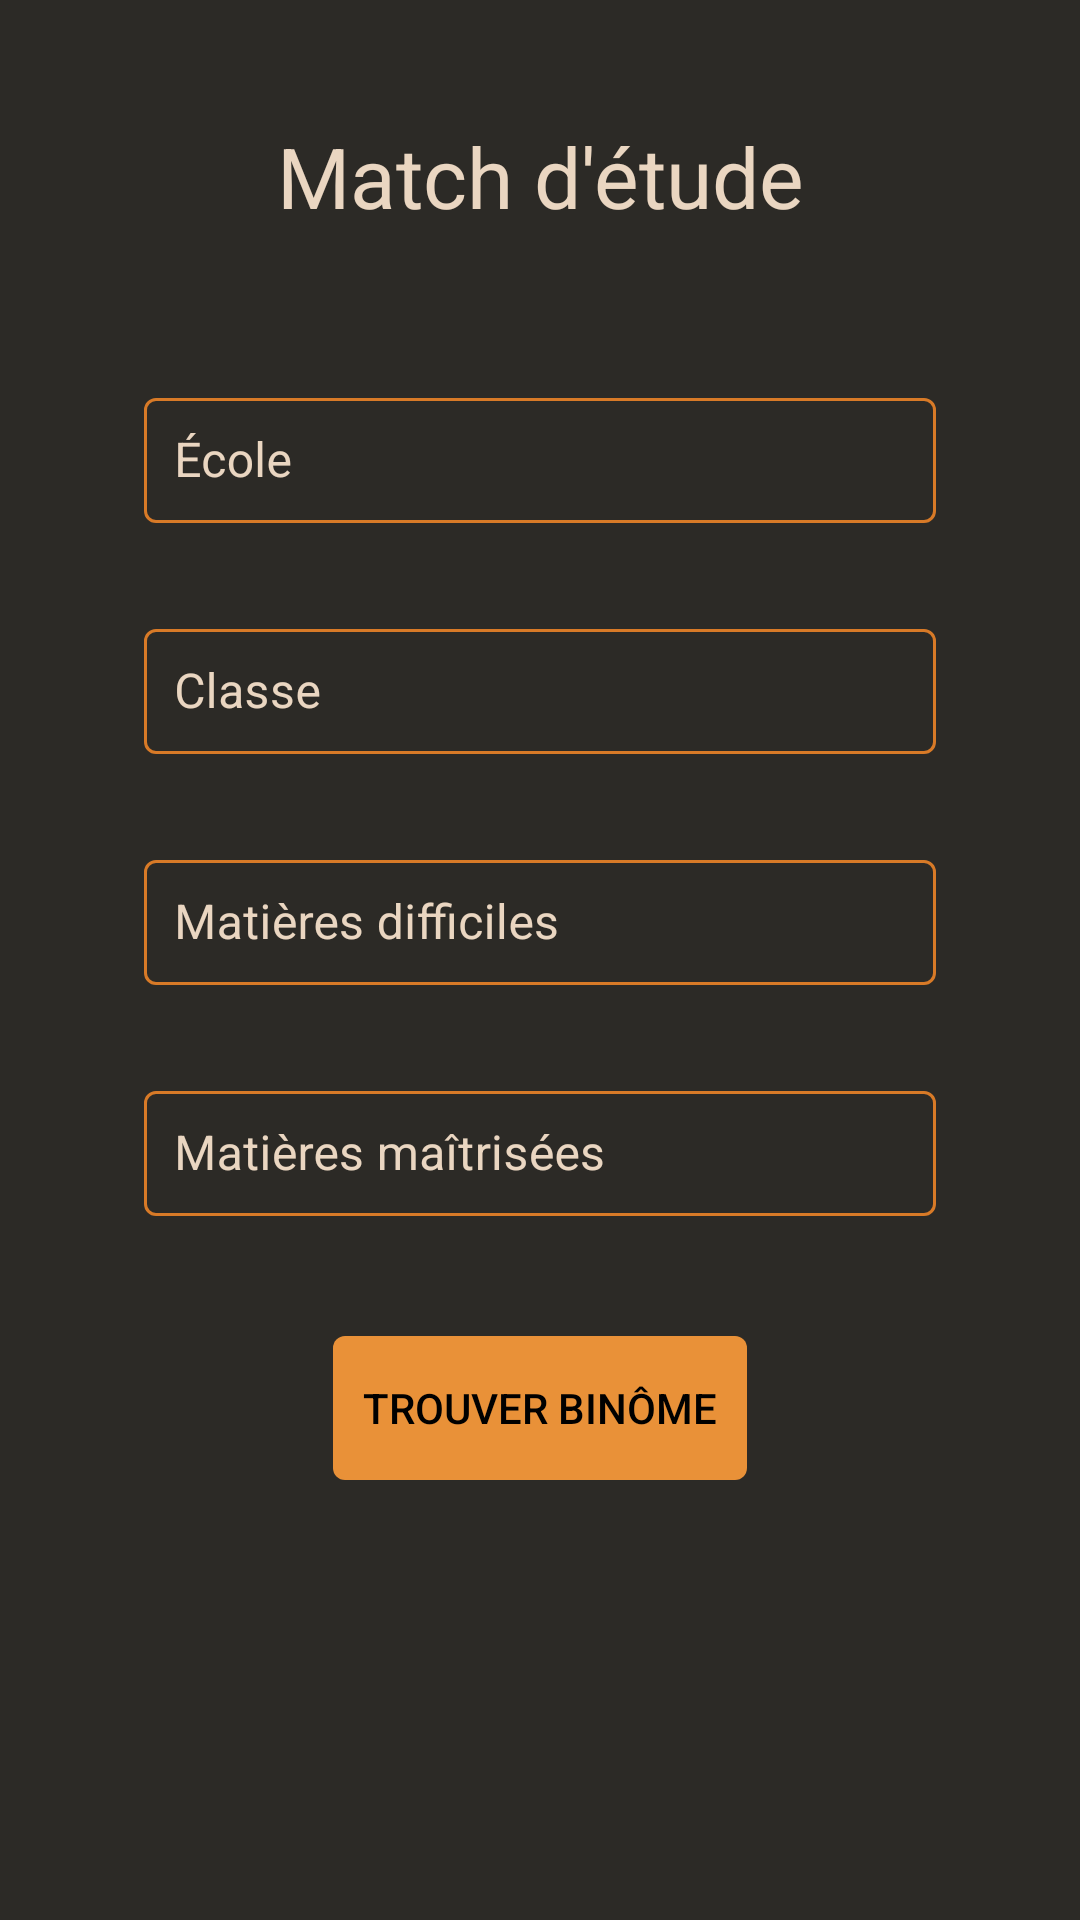

Here is an Android app screen rendered from its layout file. Give the layout XML and the strings, colors and styles it references.
<!-- AndroidManifest.xml: application theme Theme.PROJET -->
<!-- res/layout/activity_match_etude.xml -->
<?xml version="1.0" encoding="utf-8"?>
<ScrollView
    xmlns:android="http://schemas.android.com/apk/res/android"
    xmlns:app="http://schemas.android.com/apk/res-auto"
    xmlns:tools="http://schemas.android.com/tools"
    android:layout_width="match_parent"
    android:layout_height="match_parent"
    android:fillViewport="true"
    android:background="@color/colorBackground">

    <androidx.constraintlayout.widget.ConstraintLayout
        android:layout_width="match_parent"
        android:layout_height="wrap_content"
        android:paddingHorizontal="48dp"
        android:paddingVertical="40dp">

        <TextView
            android:id="@+id/textView"
            android:layout_width="wrap_content"
            android:layout_height="wrap_content"
            android:text="Match d'étude"
            android:textColor="@color/colorText"
            android:textSize="28sp"
            app:layout_constraintEnd_toEndOf="parent"
            app:layout_constraintHorizontal_bias="0.5"
            app:layout_constraintStart_toStartOf="parent"
            app:layout_constraintTop_toTopOf="parent" />

        
        <com.google.android.material.textfield.TextInputLayout
            android:id="@+id/ecole"
            style="@style/Widget.MaterialComponents.TextInputLayout.OutlinedBox"
            android:layout_width="match_parent"
            android:layout_height="wrap_content"
            android:layout_marginTop="50dp"
            android:textColorHint="@color/colorText"
            app:boxBackgroundColor="@android:color/transparent"
            app:boxBackgroundMode="outline"
            app:boxStrokeColor="@drawable/border_color"
            app:layout_constraintTop_toBottomOf="@id/textView"
            app:layout_constraintStart_toStartOf="parent"
            app:layout_constraintEnd_toEndOf="parent">

            <com.google.android.material.textfield.TextInputEditText
                android:layout_width="match_parent"
                android:layout_height="wrap_content"
                android:hint="École"
                android:inputType="text"
                android:textColorHint="@color/colorText"
                android:textColor="@color/colorText"
                android:padding="10dp" />
        </com.google.android.material.textfield.TextInputLayout>

        
        <com.google.android.material.textfield.TextInputLayout
            android:id="@+id/classe"
            style="@style/Widget.MaterialComponents.TextInputLayout.OutlinedBox"
            android:layout_width="match_parent"
            android:layout_height="wrap_content"
            android:layout_marginTop="30dp"
            app:layout_constraintTop_toBottomOf="@id/ecole"
            app:layout_constraintStart_toStartOf="parent"
            app:layout_constraintEnd_toEndOf="parent"
            android:textColorHint="@color/colorText"
            app:boxBackgroundColor="@android:color/transparent"
            app:boxBackgroundMode="outline"
            app:boxStrokeColor="@drawable/border_color">

            <com.google.android.material.textfield.TextInputEditText
                android:layout_width="match_parent"
                android:layout_height="wrap_content"
                android:hint="Classe"
                android:inputType="text"
                android:textColorHint="@color/colorText"
                android:textColor="@color/colorText"
                android:padding="10dp" />
        </com.google.android.material.textfield.TextInputLayout>

        
        <com.google.android.material.textfield.TextInputLayout
            android:id="@+id/matières_difficiles"
            style="@style/Widget.MaterialComponents.TextInputLayout.OutlinedBox"
            android:layout_width="match_parent"
            android:layout_height="wrap_content"
            android:layout_marginTop="30dp"
            app:layout_constraintTop_toBottomOf="@id/classe"
            app:layout_constraintStart_toStartOf="parent"
            app:layout_constraintEnd_toEndOf="parent"
            android:textColorHint="@color/colorText"
            app:boxBackgroundColor="@android:color/transparent"
            app:boxBackgroundMode="outline"
            app:boxStrokeColor="@drawable/border_color">

            <com.google.android.material.textfield.TextInputEditText
                android:layout_width="match_parent"
                android:layout_height="wrap_content"
                android:hint="Matières difficiles"
                android:inputType="text"
                android:textColorHint="@color/colorText"
                android:textColor="@color/colorText"
                android:padding="10dp" />
        </com.google.android.material.textfield.TextInputLayout>

        
        <com.google.android.material.textfield.TextInputLayout
            android:id="@+id/matières_maitrisés"
            style="@style/Widget.MaterialComponents.TextInputLayout.OutlinedBox"
            android:layout_width="match_parent"
            android:layout_height="wrap_content"
            android:layout_marginTop="30dp"
            app:layout_constraintTop_toBottomOf="@id/matières_difficiles"
            app:layout_constraintStart_toStartOf="parent"
            app:layout_constraintEnd_toEndOf="parent"
            android:textColorHint="@color/colorText"
            app:boxBackgroundColor="@android:color/transparent"
            app:boxBackgroundMode="outline"
            app:boxStrokeColor="@drawable/border_color">

            <com.google.android.material.textfield.TextInputEditText
                android:layout_width="match_parent"
                android:layout_height="wrap_content"
                android:hint="Matières maîtrisées"
                android:inputType="text"
                android:textColorHint="@color/colorText"
                android:textColor="@color/colorText"
                android:padding="10dp" />
        </com.google.android.material.textfield.TextInputLayout>

        
        <android.widget.Button
            android:id="@+id/btn_trouver_binome"
            android:layout_width="wrap_content"
            android:layout_height="wrap_content"
            android:layout_marginTop="40dp"
            android:background="@drawable/bouton"
            android:padding="10dp"
            android:text="Trouver binôme"
            android:textColor="#000000"
            app:layout_constraintTop_toBottomOf="@id/matières_maitrisés"
            app:layout_constraintStart_toStartOf="parent"
            app:layout_constraintEnd_toEndOf="parent" />



    </androidx.constraintlayout.widget.ConstraintLayout>
</ScrollView>
<!-- resources referenced by this layout -->
<resources>
  <color name="colorBackground">#2C2A26</color>
  <color name="colorText">#EAD6C1</color>
  <!-- drawable border_color (drawable) -->
  <?xml version="1.0" encoding="utf-8"?>
  <selector xmlns:android="http://schemas.android.com/apk/res/android">
      
      <item android:color="@color/colorBordureChamps" android:state_focused="true"/>
      
      <item android:color="@color/colorBordureChamps"/>
  </selector>
  <!-- drawable bouton (drawable) -->
  <?xml version="1.0" encoding="utf-8"?>
  <shape xmlns:android="http://schemas.android.com/apk/res/android">
      <corners android:radius="4dp"/>
  
      <solid android:color="@color/colorBouton"/>
  
  </shape>
  <style name="Theme.PROJET" parent="Theme.MaterialComponents.DayNight.DarkActionBar">
          <item name="colorPrimaryDark">@color/colorPrimary</item>
          <item name="colorPrimary">@color/colorActionBar</item>
      </style>
  <color name="colorBordureChamps">#D87A27</color>
  <color name="colorBouton">#E99138</color>
  <color name="colorPrimary">#0E63D3</color>
  <color name="colorActionBar">#0C65DA</color>
</resources>
